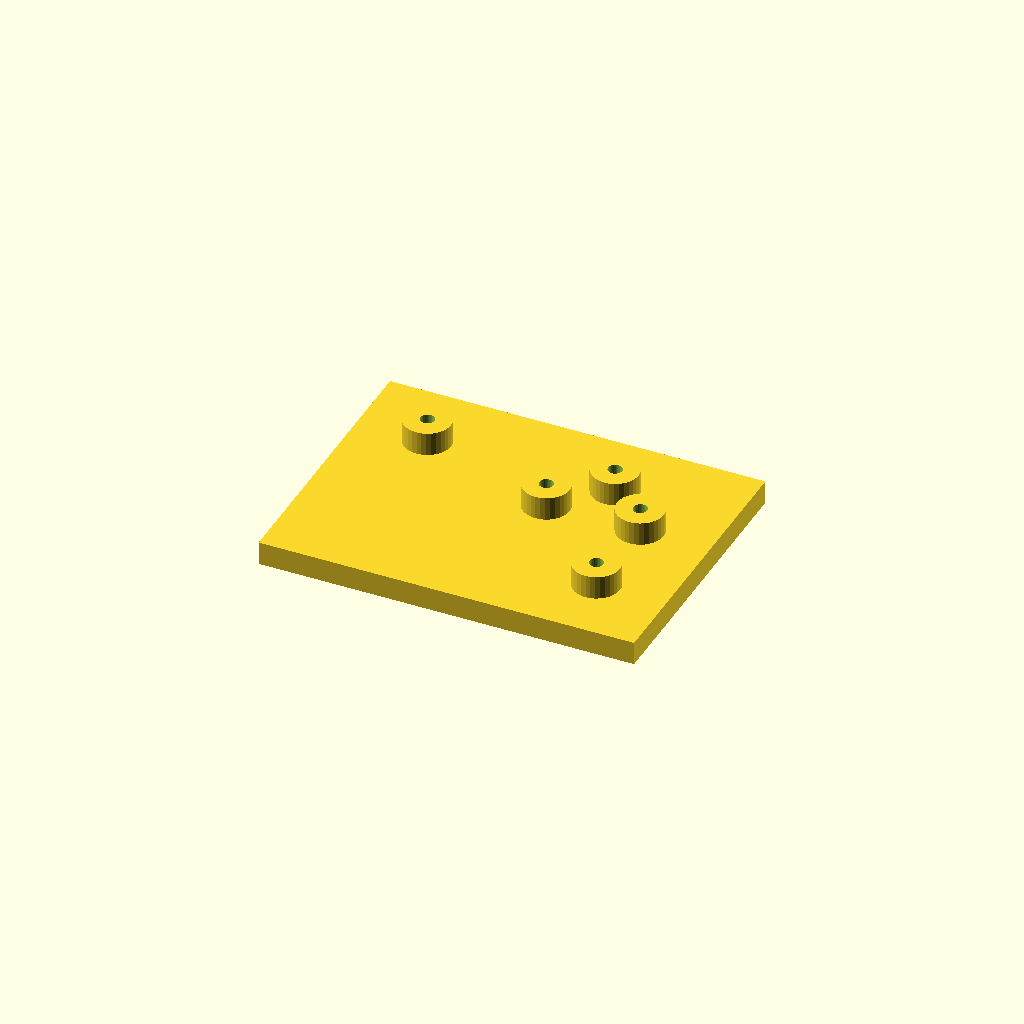
Cell 1 — every parameter at its default value.
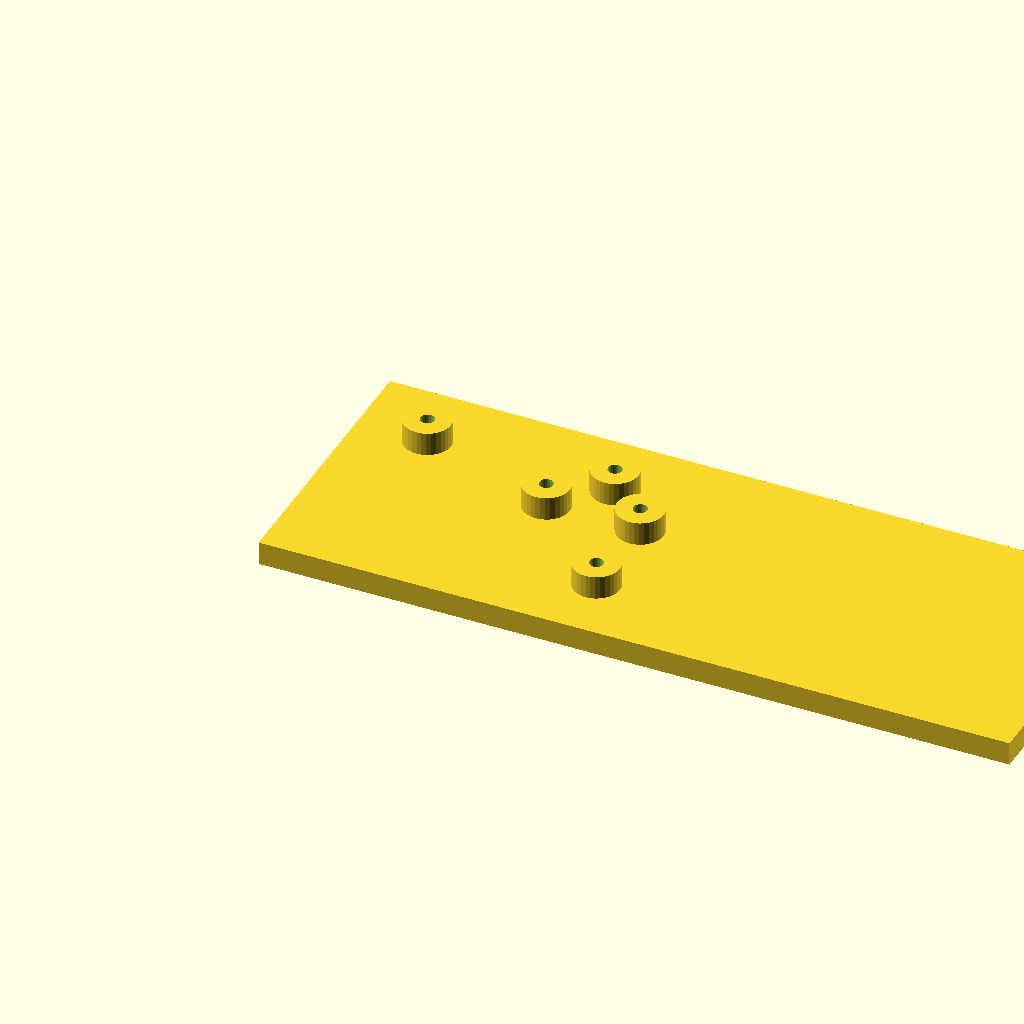
Cell 2: plate_l = 160 (everything else at default).
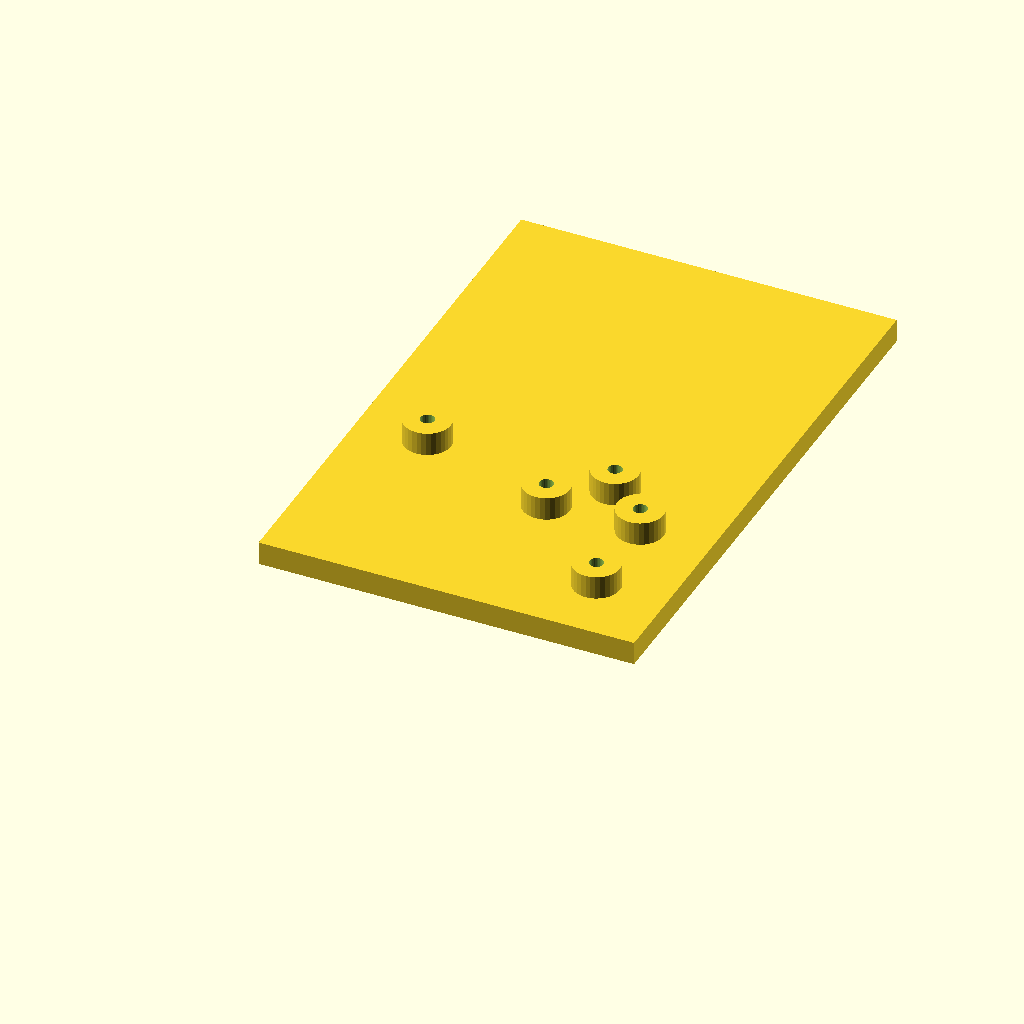
Cell 3: plate_w = 120 (everything else at default).
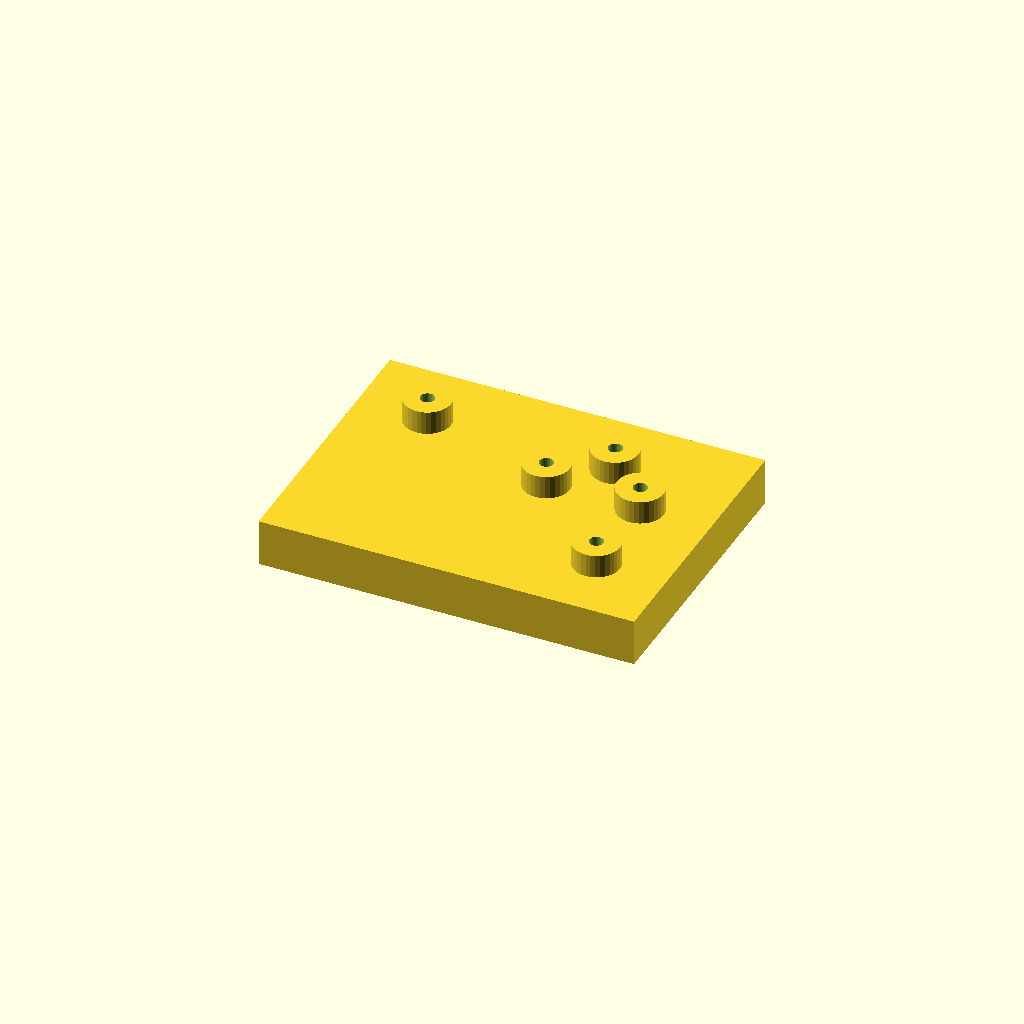
Cell 4 — plate_t set to 10, the other parameters unchanged.
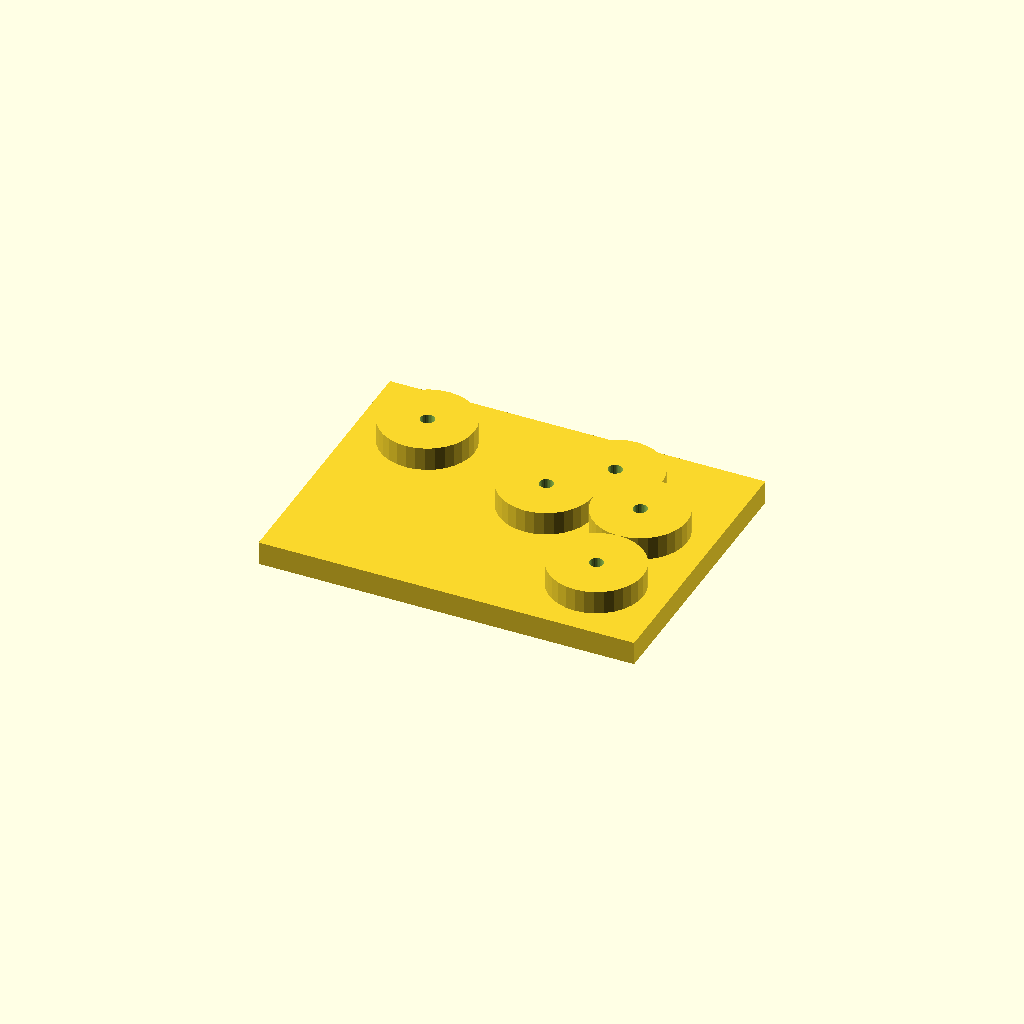
Cell 5: boss_d = 20 (everything else at default).
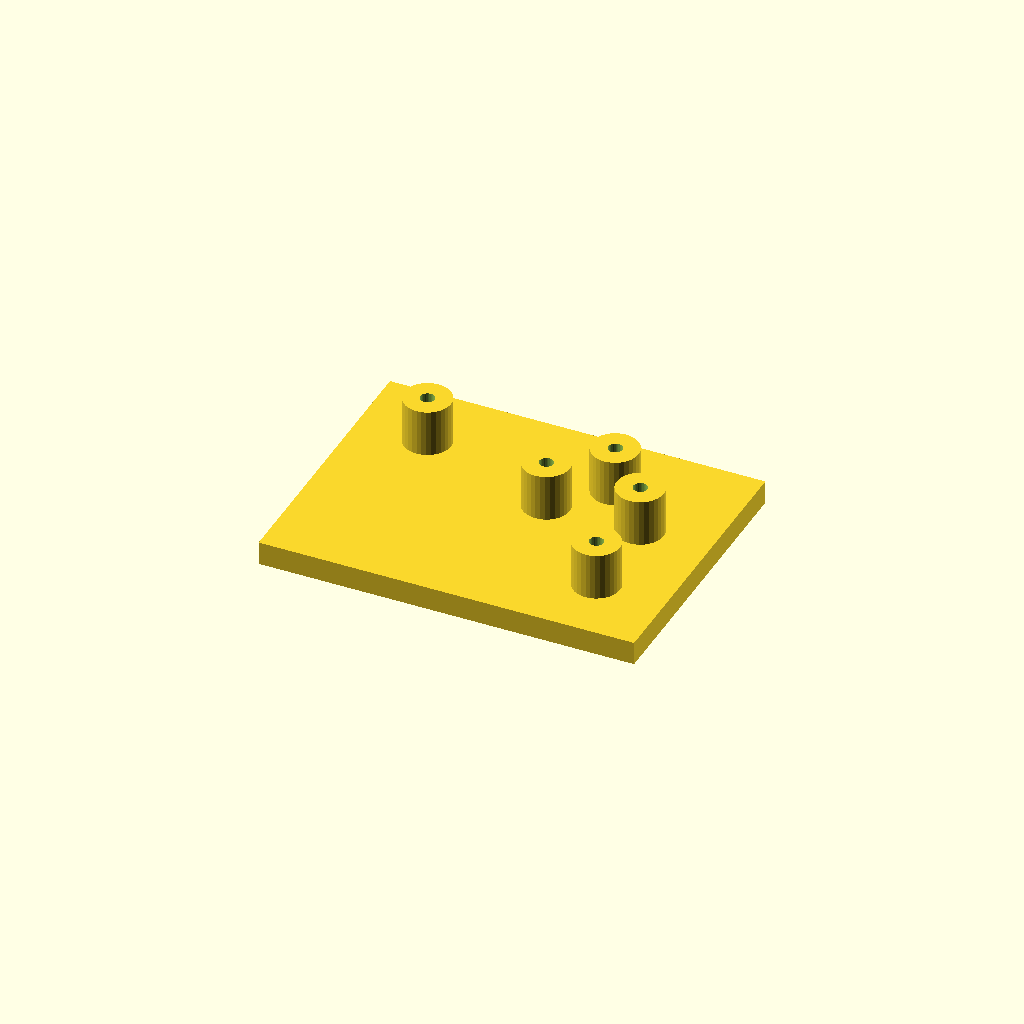
Cell 6: boss_h = 10 (everything else at default).
One fixed orthographic camera (rotation 55°, 0°, 25°; colour scheme Cornfield) for every cell.
The OpenSCAD source (optional_data/data/scale1/hardlayouts/part_0131.scad):
$fn = 32;

// ----------------------------------------------------------------------
// Boss field: plate with bosses at given coordinates
// ----------------------------------------------------------------------

// --- parameters (mm) ---
plate_l = 80;             // plate length, X
plate_w = 60;             // plate width, Y
plate_t = 5;              // plate thickness, Z
boss_d = 10;              // boss diameter
boss_h = 5;               // boss height above the plate
bore_d = 3;               // boss bore
fit_tol = 0.1;            // tolerance for press fits, mm
free_tol = 0.5;           // tolerance for clearance fits, mm

total_h = plate_t + boss_h;  // overall height

difference() {
  union() {
    cube([plate_l, plate_w, plate_t]);
    translate([15, 45, plate_t]) cylinder(h = boss_h, d = boss_d);
    translate([45, 35, plate_t]) cylinder(h = boss_h, d = boss_d);
    translate([55, 45, plate_t]) cylinder(h = boss_h, d = boss_d);
    translate([65, 15, plate_t]) cylinder(h = boss_h, d = boss_d);
    translate([65, 35, plate_t]) cylinder(h = boss_h, d = boss_d);
  }
  translate([15, 45, -1]) cylinder(h = total_h + 2, d = bore_d);
  translate([45, 35, -1]) cylinder(h = total_h + 2, d = bore_d);
  translate([55, 45, -1]) cylinder(h = total_h + 2, d = bore_d);
  translate([65, 15, -1]) cylinder(h = total_h + 2, d = bore_d);
  translate([65, 35, -1]) cylinder(h = total_h + 2, d = bore_d);
}
Parameter table extracted from the source (name, type, default, range or options):
plate_l: number, default 80
plate_w: number, default 60
plate_t: number, default 5
boss_d: number, default 10
boss_h: number, default 5
bore_d: number, default 3
fit_tol: number, default 0.1
free_tol: number, default 0.5
